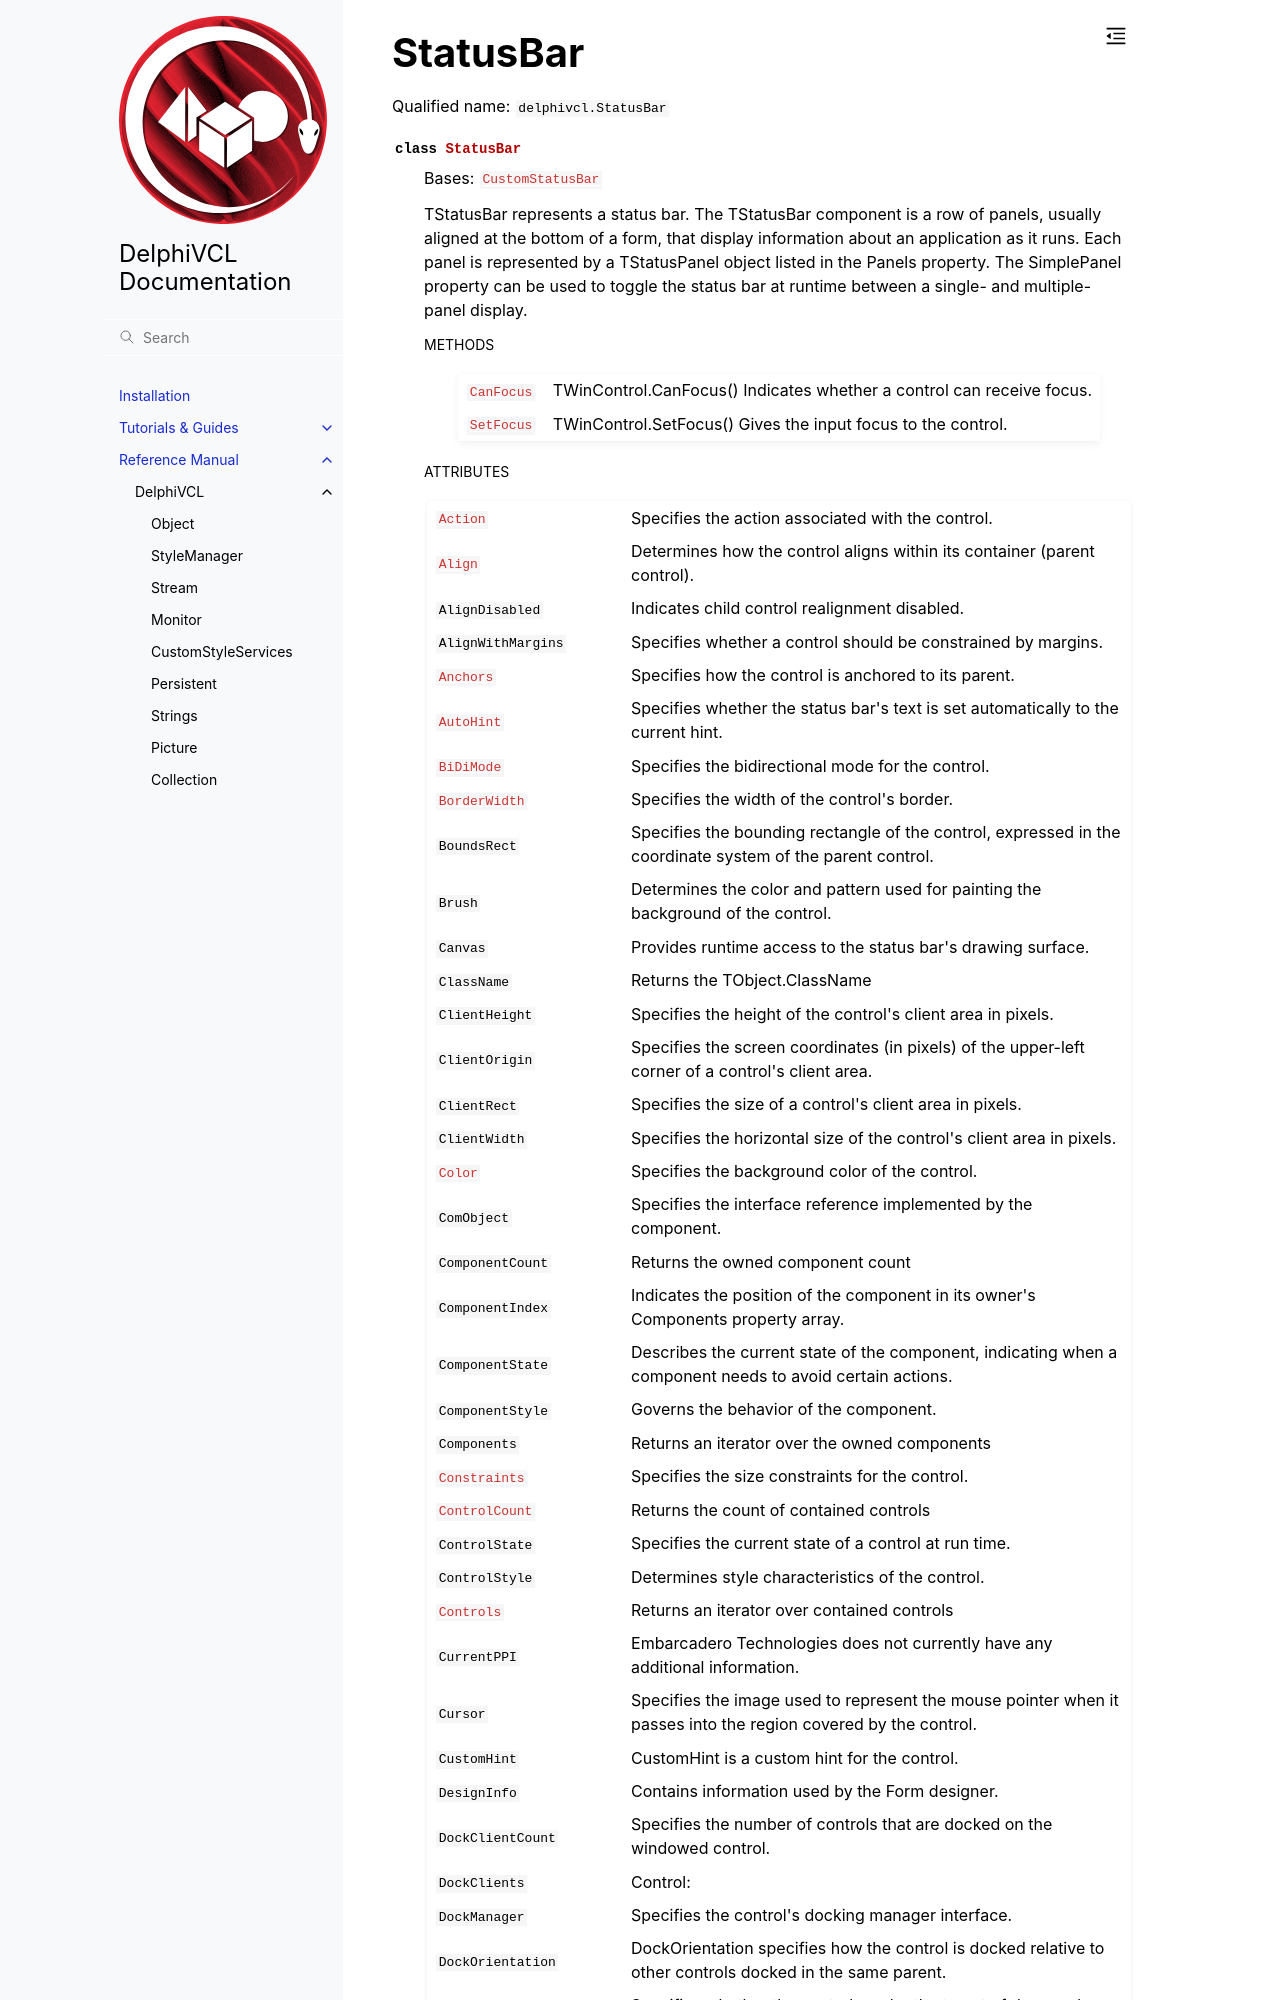

repository: Embarcadero/DelphiVCL4Python · page: reference/delphivcl.StatusBar.html · generator: sphinx

StatusBar
=========

Qualified name: ``delphivcl.StatusBar``

.. currentmodule:: delphivcl

.. autoclass:: StatusBar
   :show-inheritance:
   :members:

   
   .. rubric:: Methods

   .. autosummary::
      :nosignatures:
      
      ~StatusBar.Assign
      ~StatusBar.BindMethodsToEvents
      ~StatusBar.BringToFront
      ~StatusBar.CanFocus
      ~StatusBar.ClientToScreen
      ~StatusBar.Free
      ~StatusBar.GetNamePath
      ~StatusBar.GetParentComponent
      ~StatusBar.HasParent
      ~StatusBar.Hide
      ~StatusBar.InheritsFro
